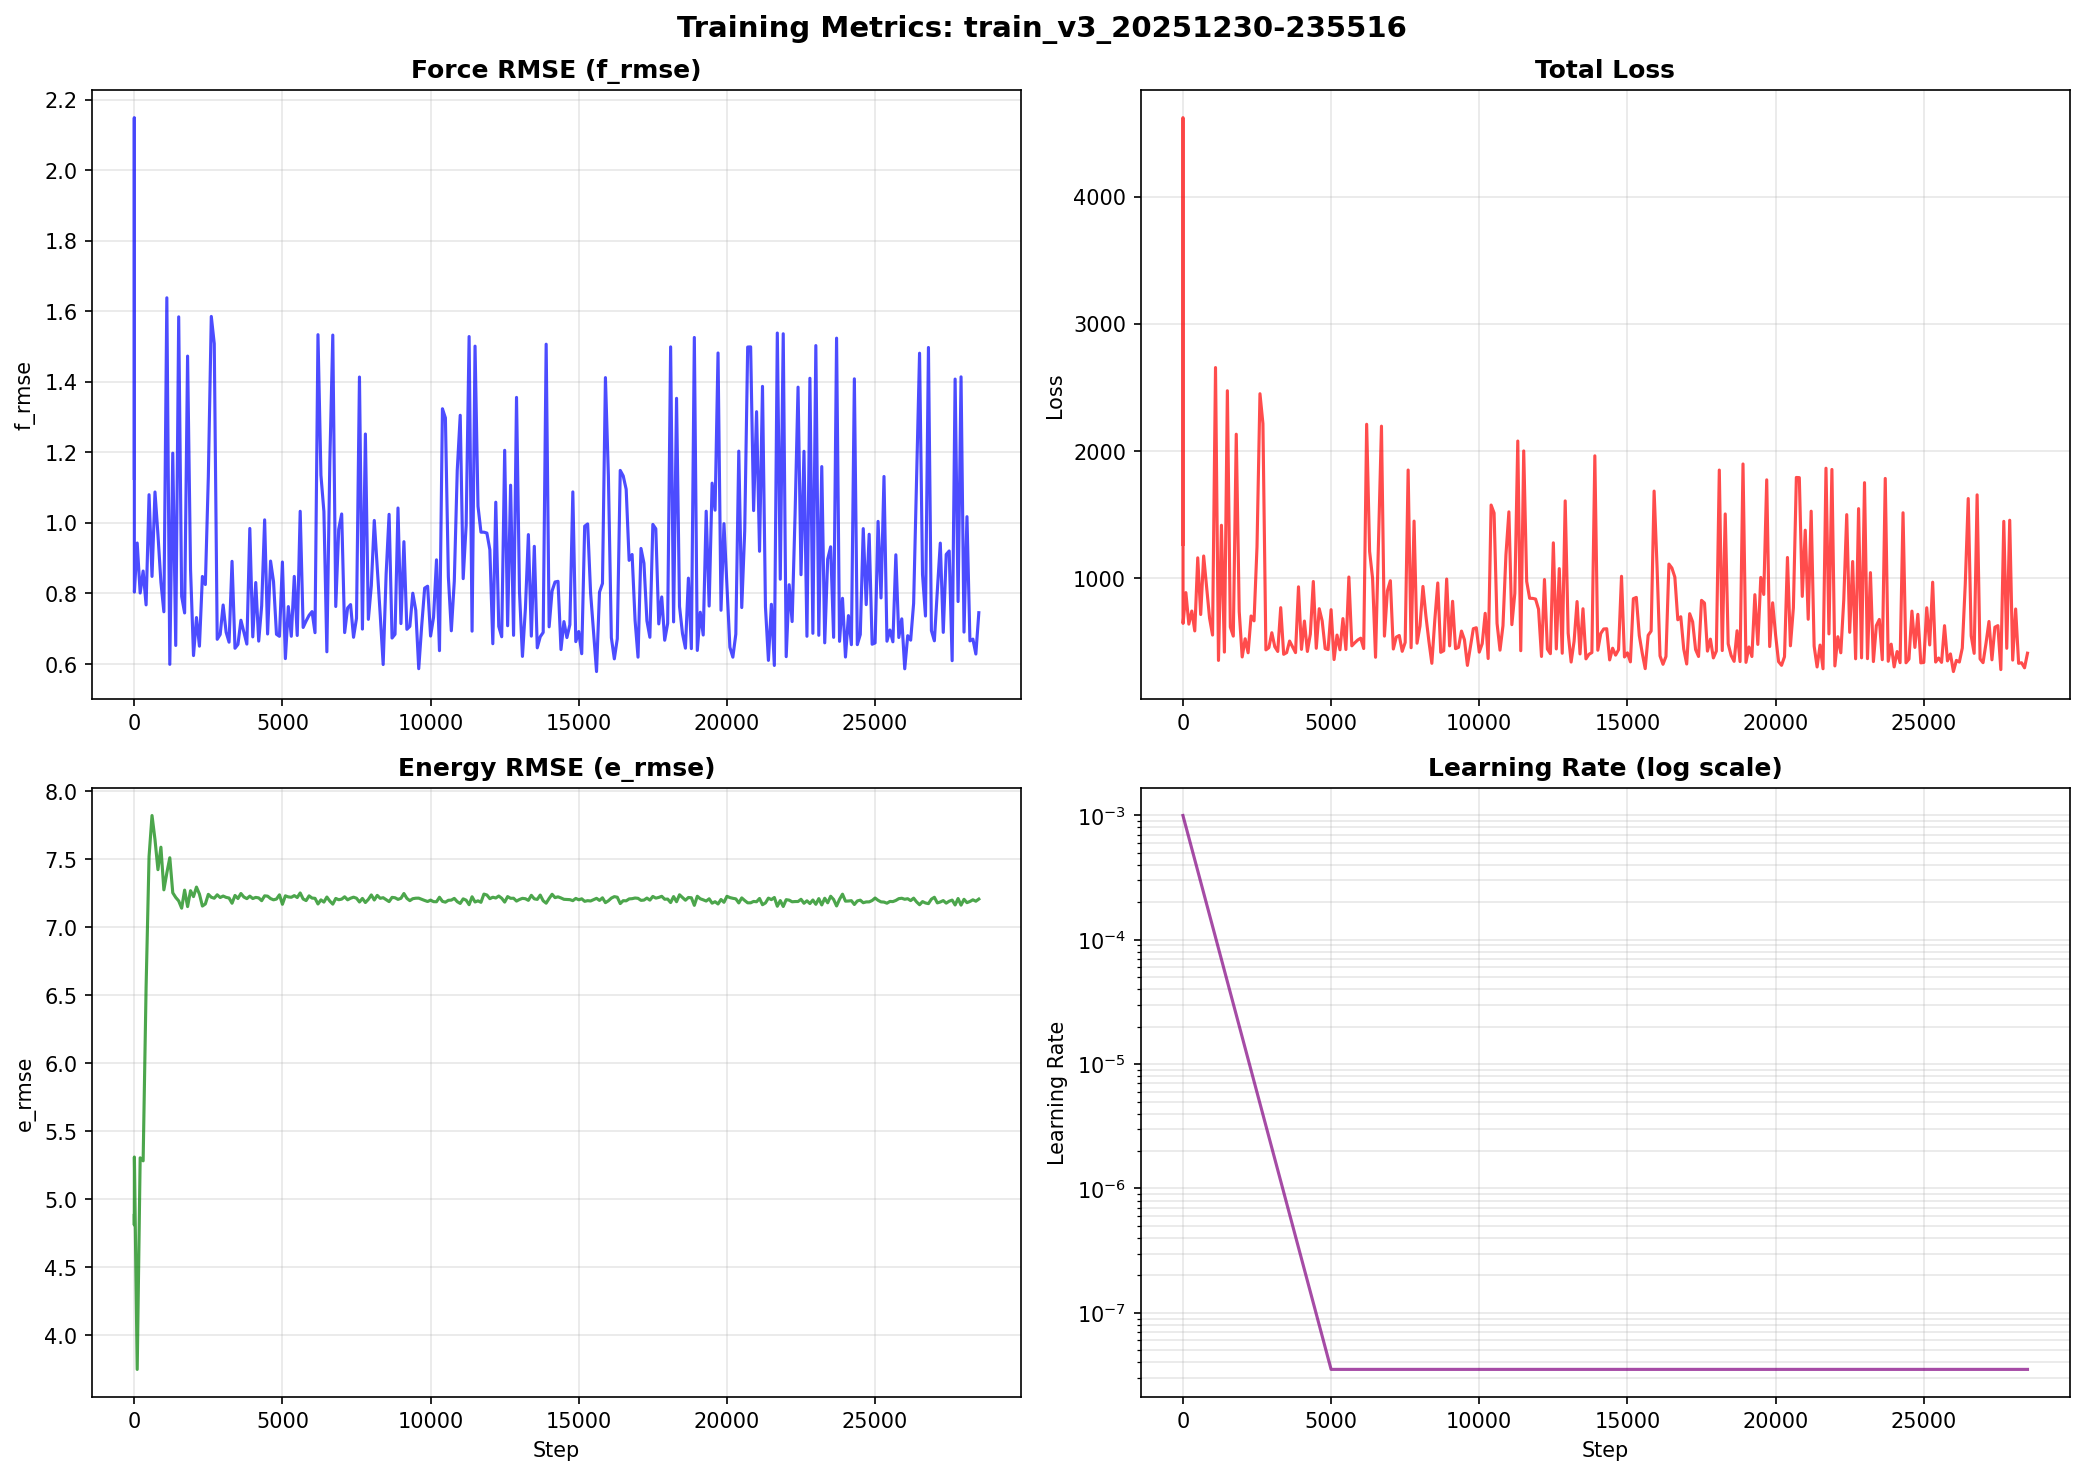

Source data for this figure (header and first rows):
step, lr, loss, e_rmse, f_rmse, pref_e, pref_f
1, 9.980000e-04, 1269, 4.88, 1.126, 0.000000, 0.000000
2, 9.959000e-04, 4621, 4.81, 2.15, 0.000000, 0.000000
3, 9.939000e-04, 737.5, 4.979, 0.8585, 0.000000, 0.000000
4, 9.918000e-04, 718.8, 5.011, 0.8475, 0.000000, 0.000000
5, 9.898000e-04, 647.1, 5.31, 0.8041, 0.000000, 0.000000
100, 8.145000e-04, 889, 3.748, 0.9432, 0.000000, 0.000000
200, 6.635000e-04, 641.4, 5.304, 0.8013, 0.000000, 0.000000
300, 5.404000e-04, 744.4, 5.282, 0.8637, 0.000000, 0.000000
400, 4.402000e-04, 588.1, 6.559, 0.7677, 0.000000, 0.000000
500, 3.585000e-04, 1162, 7.521, 1.08, 0.000000, 0.000000
600, 2.920000e-04, 717.1, 7.823, 0.8484, 0.000000, 0.000000
700, 2.379000e-04, 1177, 7.646, 1.088, 0.000000, 0.000000
800, 1.938000e-04, 929.5, 7.425, 0.9672, 0.000000, 0.000000
900, 1.578000e-04, 687.6, 7.59, 0.832, 0.000000, 0.000000
1000, 1.285000e-04, 555.6, 7.276, 0.7481, 0.000000, 0.000000
1100, 1.047000e-04, 2657, 7.401, 1.639, 0.000000, 0.000000
1200, 8.529000e-05, 356.5, 7.512, 0.5991, 0.000000, 0.000000
1300, 6.947000e-05, 1418, 7.254, 1.198, 0.000000, 0.000000
1400, 5.658000e-05, 421.8, 7.22, 0.6527, 0.000000, 0.000000
1500, 4.609000e-05, 2475, 7.195, 1.585, 0.000000, 0.000000
1600, 3.754000e-05, 618.7, 7.141, 0.7918, 0.000000, 0.000000
1700, 3.058000e-05, 547.2, 7.274, 0.7448, 0.000000, 0.000000
1800, 2.491000e-05, 2133, 7.153, 1.473, 0.000000, 0.000000
1900, 2.029000e-05, 740.9, 7.27, 0.8679, 0.000000, 0.000000
2000, 1.652000e-05, 383.5, 7.226, 0.6239, 0.000000, 0.000000
2100, 1.346000e-05, 526.4, 7.296, 0.7318, 0.000000, 0.000000
2200, 1.096000e-05, 416.2, 7.245, 0.6506, 0.000000, 0.000000
2300, 8.930000e-06, 705.3, 7.157, 0.8483, 0.000000, 0.000000
2400, 7.274000e-06, 667.4, 7.172, 0.8255, 0.000000, 0.000000
2500, 5.925000e-06, 1249, 7.243, 1.131, 0.000000, 0.000000
2600, 4.826000e-06, 2452, 7.222, 1.586, 0.000000, 0.000000
2700, 3.931000e-06, 2217, 7.214, 1.509, 0.000000, 0.000000
2800, 3.202000e-06, 439, 7.24, 0.6701, 0.000000, 0.000000
2900, 2.608000e-06, 456.5, 7.22, 0.6838, 0.000000, 0.000000
3000, 2.124000e-06, 573.8, 7.23, 0.7674, 0.000000, 0.000000
3100, 1.730000e-06, 464.4, 7.221, 0.6903, 0.000000, 0.000000
3200, 1.409000e-06, 426.8, 7.216, 0.6619, 0.000000, 0.000000
3300, 1.148000e-06, 770.9, 7.177, 0.8913, 0.000000, 0.000000
3400, 9.350000e-07, 404.3, 7.235, 0.6447, 0.000000, 0.000000
3500, 7.616000e-07, 417.7, 7.212, 0.6557, 0.000000, 0.000000
3600, 6.203000e-07, 508.5, 7.249, 0.7242, 0.000000, 0.000000
3700, 5.053000e-07, 462.3, 7.223, 0.6906, 0.000000, 0.000000
3800, 4.116000e-07, 417.6, 7.211, 0.6565, 0.000000, 0.000000
3900, 3.352000e-07, 934.6, 7.23, 0.9845, 0.000000, 0.000000
4000, 2.731000e-07, 443, 7.212, 0.6769, 0.000000, 0.000000
4100, 2.224000e-07, 665.6, 7.221, 0.8311, 0.000000, 0.000000
4200, 1.812000e-07, 426.8, 7.217, 0.6649, 0.000000, 0.000000
4300, 1.476000e-07, 563.4, 7.196, 0.7651, 0.000000, 0.000000
4400, 1.202000e-07, 976.4, 7.232, 1.009, 0.000000, 0.000000
4500, 9.790000e-08, 451.6, 7.23, 0.6851, 0.000000, 0.000000
4600, 7.974000e-08, 762.5, 7.212, 0.892, 0.000000, 0.000000
4700, 6.495000e-08, 665.9, 7.203, 0.8337, 0.000000, 0.000000
4800, 5.290000e-08, 449.3, 7.208, 0.6843, 0.000000, 0.000000
4900, 4.309000e-08, 441.4, 7.239, 0.6785, 0.000000, 0.000000
5000, 3.510000e-08, 755, 7.17, 0.8893, 0.000000, 0.000000
5100, 3.510000e-08, 363, 7.232, 0.6153, 0.000000, 0.000000
5200, 3.510000e-08, 555.5, 7.224, 0.7629, 0.000000, 0.000000
5300, 3.510000e-08, 439.8, 7.221, 0.6786, 0.000000, 0.000000
5400, 3.510000e-08, 684.9, 7.234, 0.8485, 0.000000, 0.000000
5500, 3.510000e-08, 442, 7.22, 0.6809, 0.000000, 0.000000
... 230 more rows
